Dataset: Dataset (GitHub, NEC-PROJECTS-2024/CB1). Classes: normal, tumor.

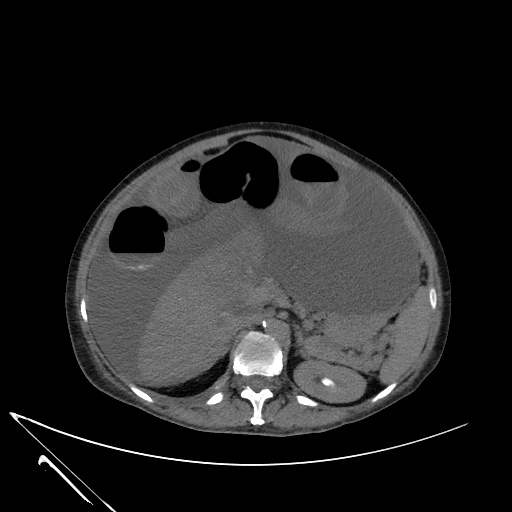
Label: normal

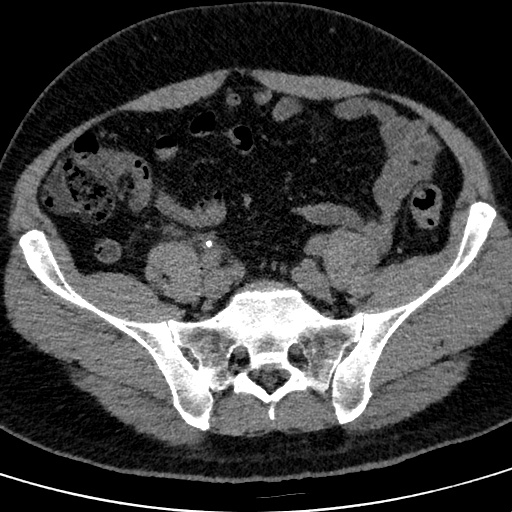
Label: tumor

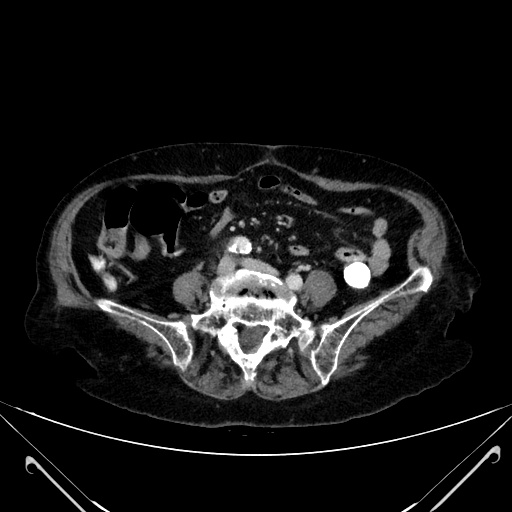
Label: normal

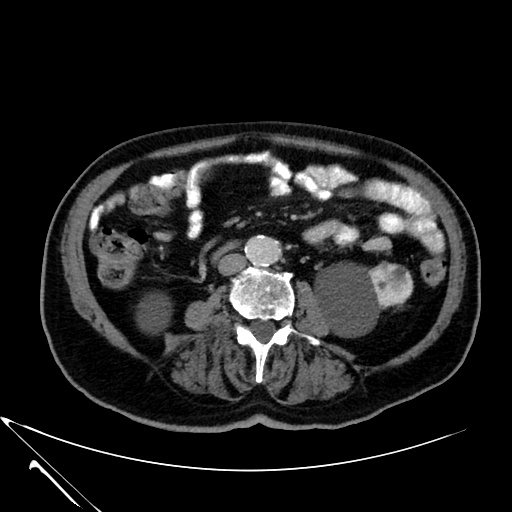
Label: tumor

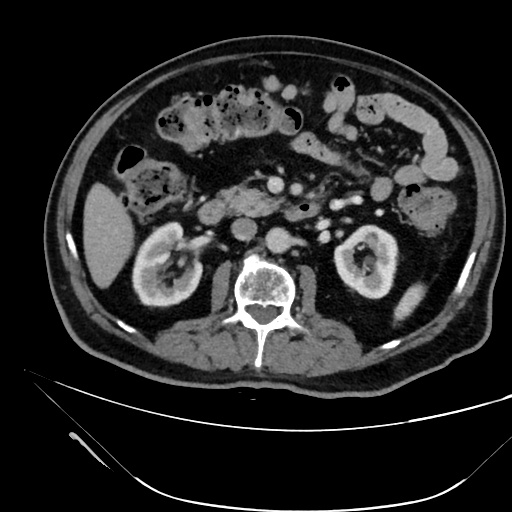
Label: tumor

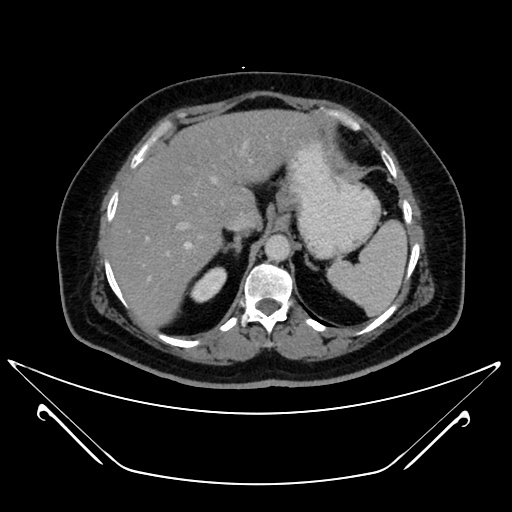
Label: normal
